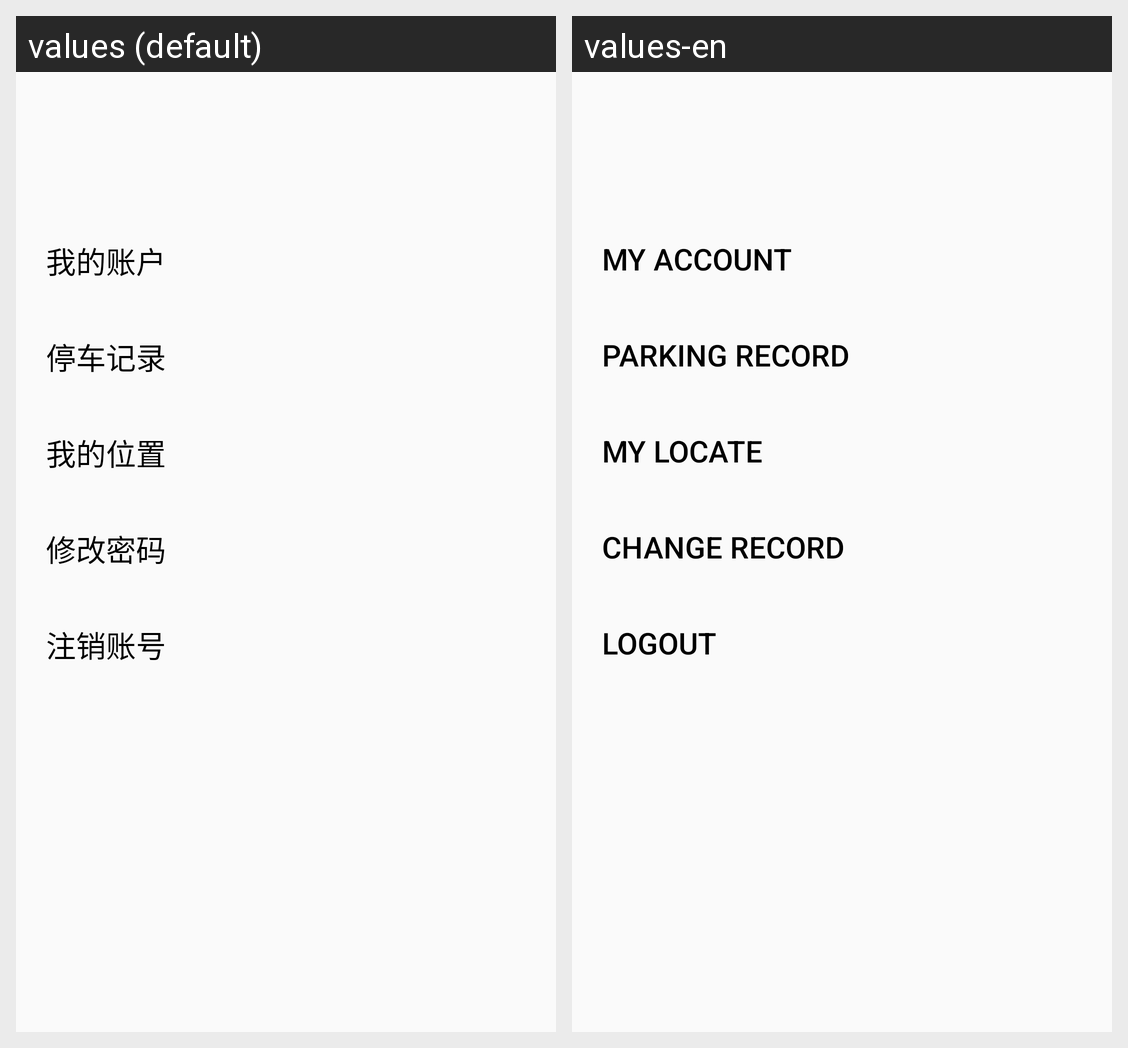

This grid shows one Android layout under two languages. Give, for every string resource on the screen, its name, the default text and each shown locale's text.
Android screen res/layout/aboutme.xml rendered under 2 locales, left to right: values (default), values-en. Device: Nexus 5 (rendered at 1080×1920; each locale shown at half size, 540×960, under a caption strip naming it); theme AppTheme.
Strings drawn on this screen, with the default value and each locale's value (text and hints the layout hard-codes, and strings that could not be matched under every locale, appear in the picture but are not listed):

aboutme_bt1
  values: 我的账户
  values-en: My Account

aboutme_bt2
  values: 停车记录
  values-en: Parking Record

aboutme_bt3
  values: 我的位置
  values-en: My Locate

aboutme_bt4
  values: 修改密码
  values-en: Change Record

aboutme_bt5
  values: 注销账号
  values-en: Logout
